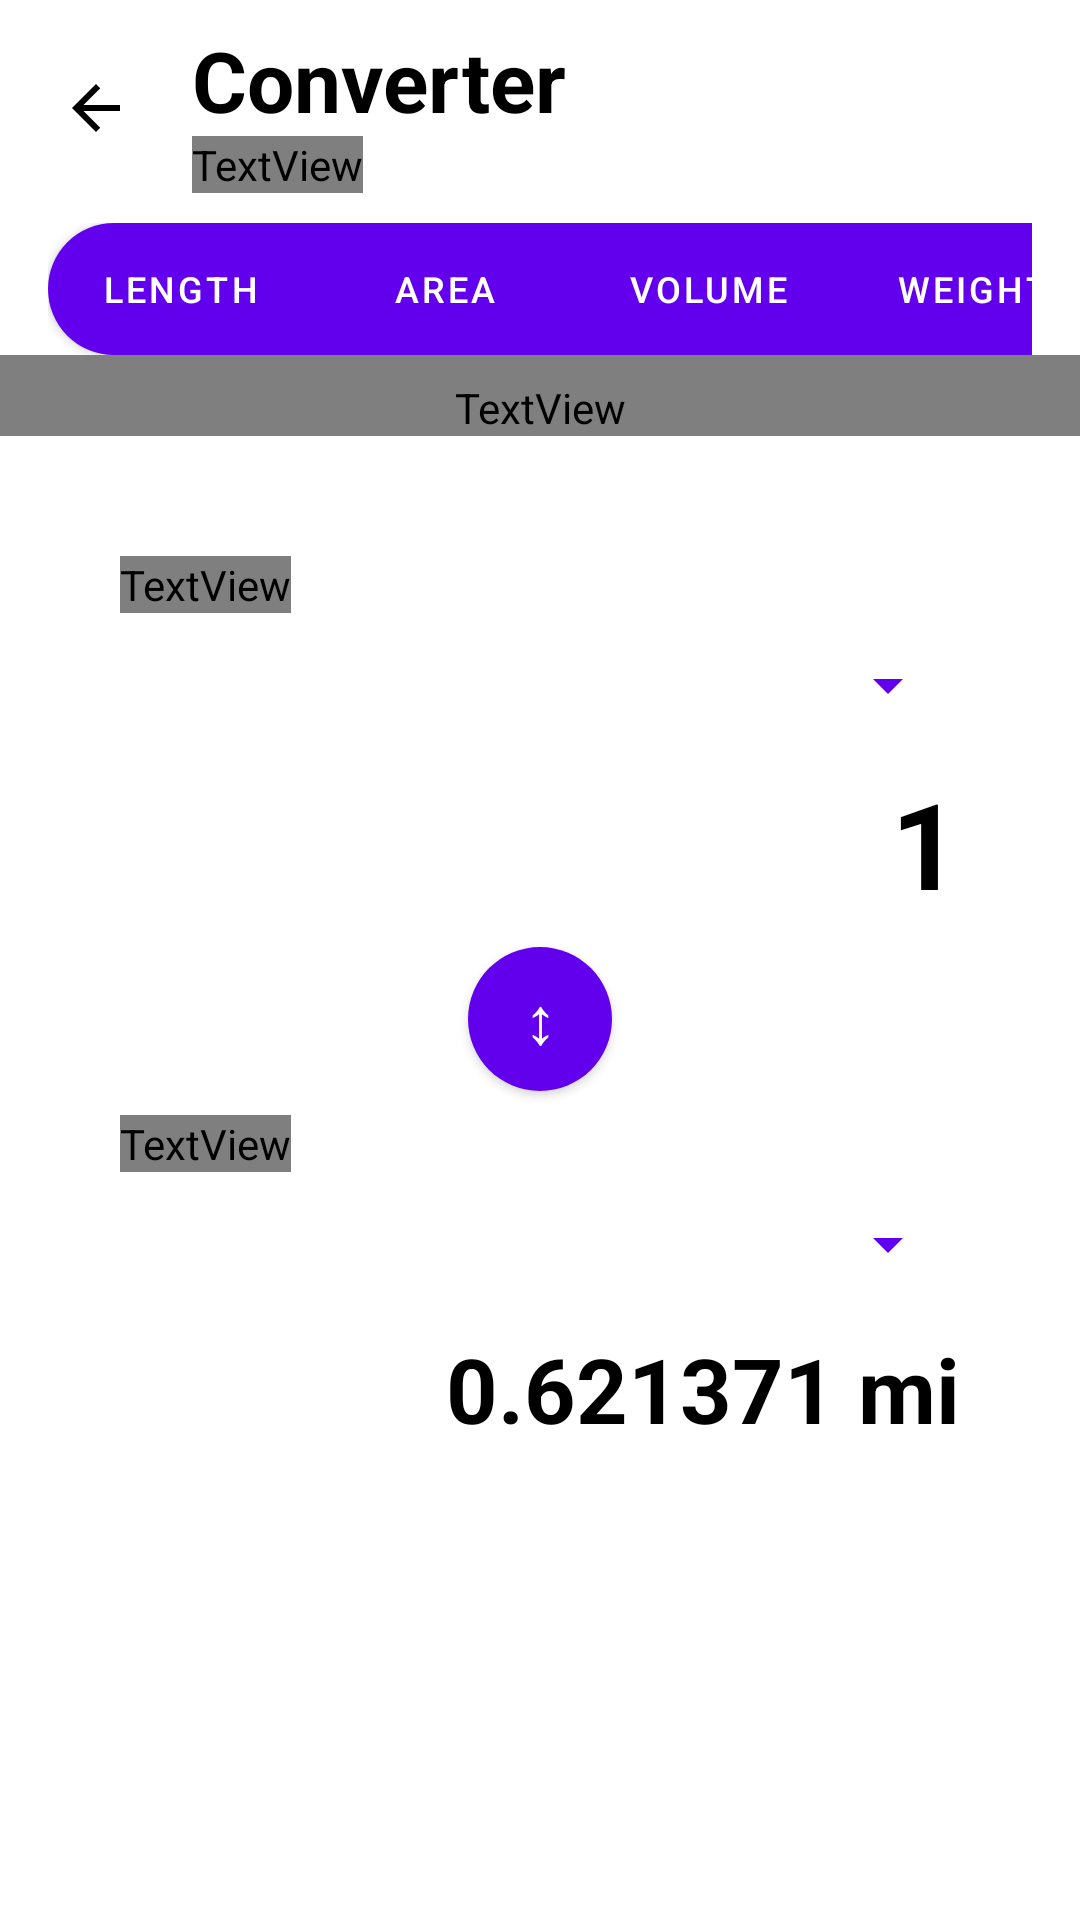

Here is an Android app screen rendered from its layout file. Give the layout XML and the strings, colors and styles it references.
<!-- AndroidManifest.xml: fallback theme Theme.MaterialComponents.DayNight.NoActionBar -->
<!-- res/layout/fragment_converter.xml -->
<?xml version="1.0" encoding="utf-8"?>
<LinearLayout xmlns:android="http://schemas.android.com/apk/res/android"
    xmlns:app="http://schemas.android.com/apk/res-auto"
    android:id="@+id/converter_root"
    android:layout_width="match_parent"
    android:layout_height="match_parent"
    android:orientation="vertical"
    android:paddingBottom="88dp"
    android:background="?attr/colorSurface">

    <LinearLayout
        android:layout_width="match_parent"
        android:layout_height="wrap_content"
        android:paddingStart="8dp" android:paddingEnd="16dp" android:paddingTop="8dp"
        android:gravity="center_vertical">
        <ImageButton
            android:id="@+id/converter_back" android:layout_width="48dp" android:layout_height="48dp"
            android:background="?attr/selectableItemBackgroundBorderless" android:src="@drawable/ic_back"
            android:contentDescription="@string/nav_back" app:tint="?attr/colorOnSurface" />
        <LinearLayout android:layout_width="0dp" android:layout_height="wrap_content" android:layout_weight="1" android:orientation="vertical" android:paddingStart="8dp">
            <TextView android:id="@+id/converter_title" android:layout_width="wrap_content" android:layout_height="wrap_content" android:text="@string/converter_title" android:textSize="28sp" android:textStyle="bold" android:textColor="?attr/colorOnSurface" />
            <TextView android:id="@+id/converter_subtitle" android:layout_width="wrap_content" android:layout_height="wrap_content" android:text="@string/converter_subtitle" android:textSize="14sp" android:textColor="?attr/colorOnSurfaceVariant" />
        </LinearLayout>
        <ImageButton android:id="@+id/converter_more" android:layout_width="48dp" android:layout_height="48dp" android:background="?attr/selectableItemBackgroundBorderless" android:src="@drawable/ic_more" android:contentDescription="More" app:tint="?attr/colorOnSurface" />
    </LinearLayout>

    <HorizontalScrollView android:layout_width="match_parent" android:layout_height="wrap_content" android:scrollbars="none" android:paddingStart="16dp" android:paddingEnd="16dp" android:layout_marginTop="10dp">
        <com.google.android.material.button.MaterialButtonToggleGroup
            android:id="@+id/converter_categories" android:layout_width="wrap_content" android:layout_height="wrap_content" app:singleSelection="true" app:selectionRequired="true" app:checkedButton="@id/category_length">
            <com.google.android.material.button.MaterialButton android:id="@+id/category_length" style="@style/ConverterCategoryButton" android:text="Length" />
            <com.google.android.material.button.MaterialButton android:id="@+id/category_area" style="@style/ConverterCategoryButton" android:text="Area" />
            <com.google.android.material.button.MaterialButton android:id="@+id/category_volume" style="@style/ConverterCategoryButton" android:text="Volume" />
            <com.google.android.material.button.MaterialButton android:id="@+id/category_weight" style="@style/ConverterCategoryButton" android:text="Weight" />
            <com.google.android.material.button.MaterialButton android:id="@+id/category_temperature" style="@style/ConverterCategoryButton" android:text="Temperature" />
            <com.google.android.material.button.MaterialButton android:id="@+id/category_speed" style="@style/ConverterCategoryButton" android:text="Speed" />
            <com.google.android.material.button.MaterialButton android:id="@+id/category_time" style="@style/ConverterCategoryButton" android:text="Time" />
            <com.google.android.material.button.MaterialButton android:id="@+id/category_pressure" style="@style/ConverterCategoryButton" android:text="Pressure" />
            <com.google.android.material.button.MaterialButton android:id="@+id/category_energy" style="@style/ConverterCategoryButton" android:text="Energy" />
            <com.google.android.material.button.MaterialButton android:id="@+id/category_power" style="@style/ConverterCategoryButton" android:text="Power" />
            <com.google.android.material.button.MaterialButton android:id="@+id/category_data" style="@style/ConverterCategoryButton" android:text="Data" />
            <com.google.android.material.button.MaterialButton android:id="@+id/category_angle" style="@style/ConverterCategoryButton" android:text="Angle" />
            <com.google.android.material.button.MaterialButton android:id="@+id/category_frequency" style="@style/ConverterCategoryButton" android:text="Frequency" />
            <com.google.android.material.button.MaterialButton android:id="@+id/category_force" style="@style/ConverterCategoryButton" android:text="Force" />
            <com.google.android.material.button.MaterialButton android:id="@+id/category_currency" style="@style/ConverterCategoryButton" android:text="Currency" />
        </com.google.android.material.button.MaterialButtonToggleGroup>
    </HorizontalScrollView>

    <TextView android:id="@+id/converter_category_description" android:layout_width="match_parent" android:layout_height="wrap_content" android:paddingStart="20dp" android:paddingEnd="20dp" android:paddingTop="8dp" android:textColor="?attr/colorOnSurfaceVariant" android:textSize="13sp" />

    <com.google.android.material.card.MaterialCardView
        android:id="@+id/converter_card"
        android:layout_width="match_parent" android:layout_height="wrap_content" android:layout_margin="20dp"
        app:cardCornerRadius="28dp" app:cardElevation="0dp" app:strokeWidth="1dp" app:strokeColor="?attr/colorOutline" app:cardBackgroundColor="?attr/colorSurfaceContainerHigh">
        <LinearLayout android:layout_width="match_parent" android:layout_height="wrap_content" android:orientation="vertical" android:padding="20dp">
            <TextView android:id="@+id/converter_from_label" android:layout_width="wrap_content" android:layout_height="wrap_content" android:text="@string/converter_from" android:textColor="?attr/colorOnSurfaceVariant" android:textSize="14sp" />
            <Spinner android:id="@+id/converter_from_unit" android:layout_width="match_parent" android:layout_height="48dp" android:spinnerMode="dropdown" android:backgroundTint="?attr/colorPrimary" />
            <EditText android:id="@+id/converter_input" android:layout_width="match_parent" android:layout_height="wrap_content" android:layout_marginTop="2dp" android:inputType="numberDecimal|numberSigned" android:text="1" android:textSize="40sp" android:textStyle="bold" android:gravity="end" android:background="@null" android:textColor="?attr/colorOnSurface" android:selectAllOnFocus="true" />
            <com.google.android.material.button.MaterialButton android:id="@+id/converter_swap" style="@style/ConverterSwapButton" android:layout_gravity="center_horizontal" android:layout_marginTop="8dp" android:layout_marginBottom="8dp" android:text="↕" android:textSize="22sp" android:contentDescription="Swap units" />
            <TextView android:id="@+id/converter_to_label" android:layout_width="wrap_content" android:layout_height="wrap_content" android:text="To" android:textColor="?attr/colorOnSurfaceVariant" android:textSize="14sp" />
            <Spinner android:id="@+id/converter_to_unit" android:layout_width="match_parent" android:layout_height="48dp" android:spinnerMode="dropdown" android:backgroundTint="?attr/colorPrimary" />
            <TextView android:id="@+id/converter_result" android:layout_width="match_parent" android:layout_height="wrap_content" android:layout_marginTop="4dp" android:text="0.621371 mi" android:textSize="30sp" android:gravity="end" android:textStyle="bold" android:textColor="?attr/colorOnSurface" />
        </LinearLayout>
    </com.google.android.material.card.MaterialCardView>

    <Space android:layout_width="match_parent" android:layout_height="0dp" android:layout_weight="1" />
</LinearLayout>
<!-- resources referenced by this layout -->
<resources>
  <!-- drawable ic_back (drawable) -->
  <vector xmlns:android="http://schemas.android.com/apk/res/android" android:width="24dp" android:height="24dp" android:viewportWidth="24" android:viewportHeight="24">
  <path android:fillColor="?attr/colorOnSurface" android:pathData="M20,11H7.83l5.59,-5.59L12,4l-8,8 8,8 1.41,-1.41L7.83,13H20v-2z"/>
  </vector>
  <string name="converter_from">From</string>
  <string name="converter_subtitle">Convert anything easily</string>
  <string name="converter_title">Converter</string>
  <string name="nav_back">Back</string>
  <style name="ConverterCategoryButton" parent="Widget.Material3Expressive.Button.TextButton">
          <item name="android:layout_width">0dp</item>
          <item name="android:layout_height">44dp</item>
          <item name="android:layout_weight">1</item>
          <item name="android:textSize">12sp</item>
          <item name="cornerRadius">22dp</item>
          <item name="android:insetTop">0dp</item>
          <item name="android:insetBottom">0dp</item>
      </style>
  <style name="ConverterSwapButton" parent="Widget.Material3Expressive.Button.TextButton">
          <item name="android:layout_width">48dp</item>
          <item name="android:layout_height">48dp</item>
          <item name="cornerRadius">24dp</item>
          <item name="android:textSize">20sp</item>
          <item name="android:insetTop">0dp</item>
          <item name="android:insetBottom">0dp</item>
      </style>
</resources>
